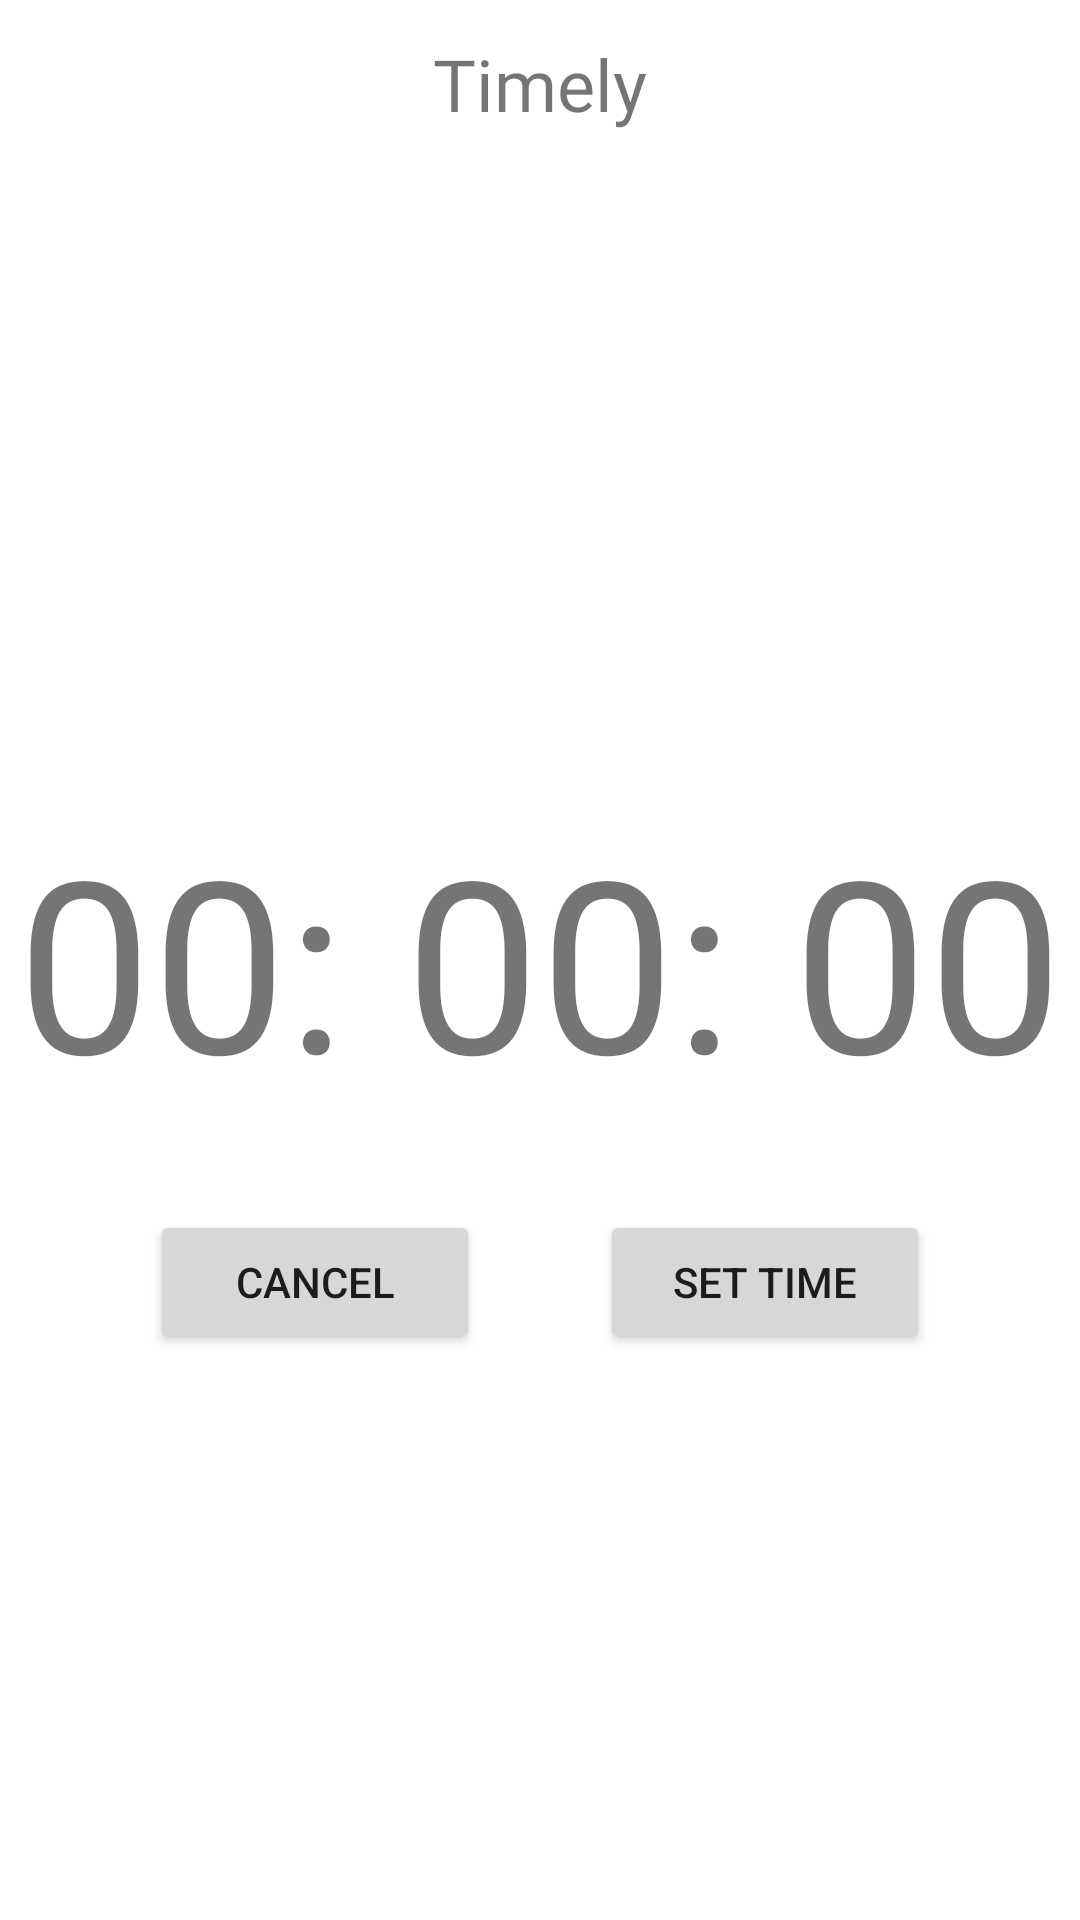

Write the Android layout XML for this screen, with the resource values it uses.
<!-- AndroidManifest.xml: application theme Theme.Timely -->
<!-- res/layout/activity_main.xml -->
<?xml version="1.0" encoding="utf-8"?>
<RelativeLayout xmlns:android="http://schemas.android.com/apk/res/android"
    xmlns:app="http://schemas.android.com/apk/res-auto"
    xmlns:tools="http://schemas.android.com/tools"
    android:layout_width="match_parent"
    android:layout_height="match_parent"
    tools:context=".MainActivity">


    <androidx.appcompat.widget.Toolbar
        android:layout_width="match_parent"
        android:layout_height="wrap_content"
        android:id="@+id/toolbar"
        >


        <TextView
            android:layout_width="wrap_content"
            android:layout_height="wrap_content"
            android:textSize="24sp"
            android:text="Timely"
            android:layout_gravity="center"
            android:fontFamily="@font/pacifico_font"
            />


    </androidx.appcompat.widget.Toolbar>

    <TextView
        android:id="@+id/timer_text"
        android:layout_width="match_parent"
        android:layout_height="wrap_content"
        android:layout_centerInParent="true"
        android:gravity="center"
        android:text="00: 00: 00"
        android:textSize="80sp" />

    <LinearLayout
        android:layout_width="match_parent"
        android:layout_height="wrap_content"
        android:layout_below="@+id/timer_text"
        android:padding="30dp"
        >

        <Button
            android:layout_width="0dp"
            android:layout_height="wrap_content"
            android:layout_marginHorizontal="20dp"
            android:layout_weight="1"
            android:text="Cancel"
            android:id="@+id/cancel_timer"
            />

        <Button
            android:layout_width="0dp"
            android:layout_height="wrap_content"
            android:layout_marginHorizontal="20dp"
            android:layout_weight="1"
            android:id="@+id/set_time"
            android:text="set time"
            />

    </LinearLayout>
</RelativeLayout>
<!-- resources referenced by this layout -->
<resources>
  <style name="Theme.Timely" parent="Theme.MaterialComponents.DayNight.NoActionBar">
          
          <item name="colorPrimary">@color/purple_500</item>
          <item name="colorPrimaryVariant">@color/purple_700</item>
          <item name="colorOnPrimary">@color/white</item>
          
          <item name="colorSecondary">@color/teal_200</item>
          <item name="colorSecondaryVariant">@color/teal_700</item>
          <item name="colorOnSecondary">@color/black</item>
          
          <item name="android:statusBarColor" tools:targetApi="l">?attr/colorPrimaryVariant</item>
          
          <item name="windowActionBar">false</item>
      </style>
  <!-- not gathered from this repository: default colours our renderer supplied (Android Studio template values) -->
  <color name="purple_500">#FF6200EE</color>
  <color name="purple_700">#FF3700B3</color>
  <color name="teal_200">#FF03DAC5</color>
  <color name="teal_700">#FF018786</color>
  <color name="black">#FF000000</color>
  <color name="white">#FFFFFFFF</color>
</resources>
